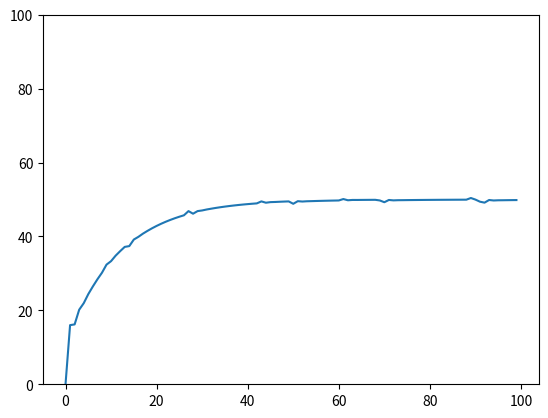

This chart was generated by the following Python code:
# coding:utf-8
import math
import numpy as np

from sympy import *
from matplotlib import pyplot as plt
from numpy.random import *

"""
Mn = Mn-1 + Kp*(en-en-1) + Ki*en + Kd*((en-en-1) - (en-1-en-2))

Mn : 操作量
en : 偏差
Kp : 比例制御（P)の比例定数
Ki : 積分制御（I)の比例定数
Kd : 微分制御（D)の比例定数

pi = math.pi

x = np.linspace(0, 2*pi, 100)
y = np.sin(x)

pyplot.plot(x, y)
pyplot.show()
"""

def main():
    M = 1.00
    M1 =  0.00

    e = 0.00
    e1 = 0.00
    e2 = 0.00

    Kp = Ki = Kd = 0.1

    t = 100

    goal = 50.00

    x_list = []
    y_list = []

    x_list.append(0)
    y_list.append(0.00)

    for i in range(1,t):
        rand = randint(10) #0~9の中からランダムに１つの数を抽出

        M1 = M
        e1 = e
        e2 = e1

        if rand == 5:
            noize = randint(-30, 30) / 10
            e = goal - y_list[i-1] + noize

        else:
            e = goal - y_list[i-1]
        
        M = M1 + Kp * (e-e1) + Ki * e + Kd * ((e-e1) - (e1-e2))
        y_list.append(M)
        x_list.append(i)

    plt.plot(x_list, y_list)
    plt.ylim(0, goal*2)
    plt.show()

if __name__ == "__main__":
    main()
